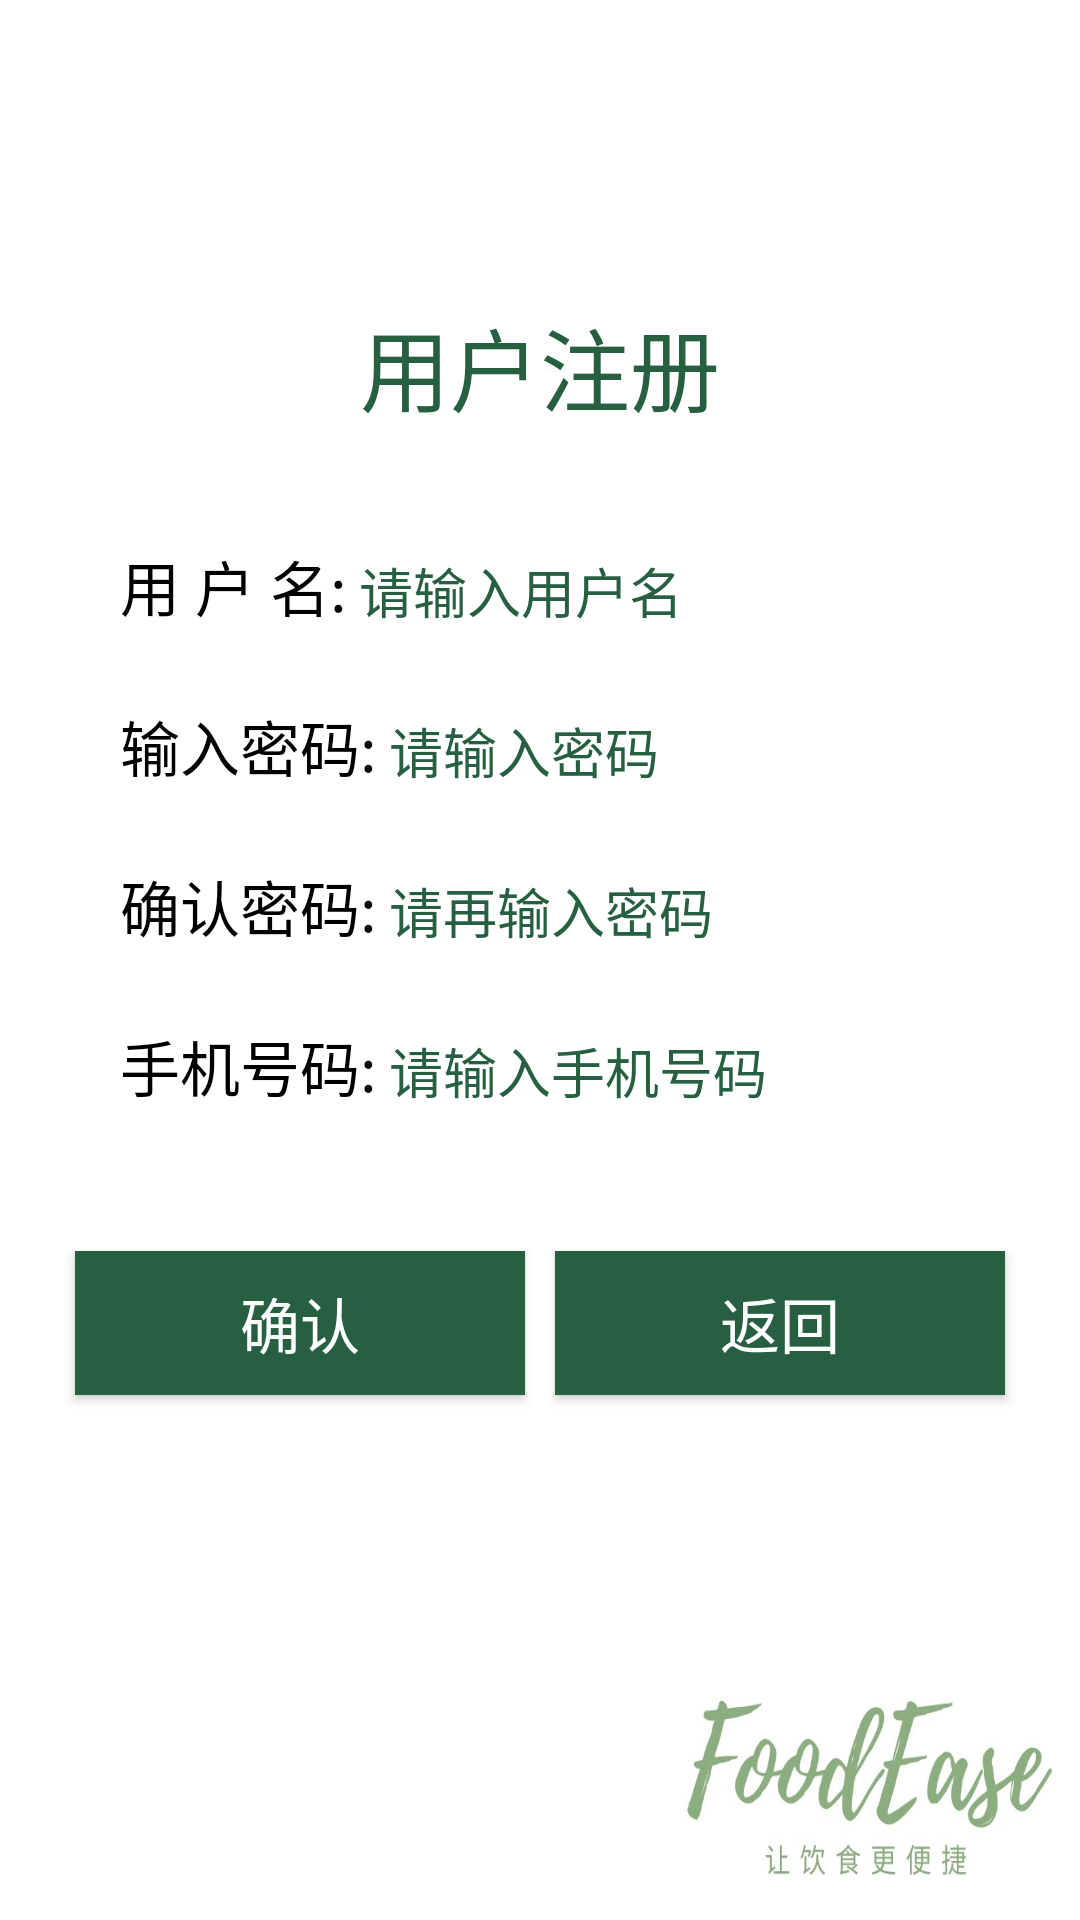

Android layout source for this screen:
<!-- AndroidManifest.xml: application theme Theme.AppCompat.NoActionBar -->
<!-- res/layout/activity_register.xml -->
<?xml version="1.0" encoding="utf-8"?>
<LinearLayout xmlns:android="http://schemas.android.com/apk/res/android"
    xmlns:app="http://schemas.android.com/apk/res-auto"
    xmlns:tools="http://schemas.android.com/tools"
    android:layout_width="match_parent"
    android:layout_height="match_parent"
    tools:context=".RegisterActivity"
    android:orientation="vertical"
    android:paddingRight="20dp"
    android:background="@drawable/login_bg"
    android:paddingLeft="20dp">

    <TextView
        android:layout_width="wrap_content"
        android:layout_height="wrap_content"
        android:text="用户注册"
        android:textColor="@color/foodEase_color"
        android:layout_gravity="center"
        android:paddingTop="100dp"
        android:textSize="30sp"/>
    <LinearLayout android:layout_width="match_parent"
        android:layout_height="wrap_content"
        android:orientation="horizontal"
        android:paddingTop="20dp">
        <TextView android:layout_width="wrap_content"
            android:layout_height="wrap_content"
            android:layout_marginTop="10dp"
            android:textSize="20sp"
            android:textColor="#000000"
            android:layout_marginStart="20sp"
            android:text="@string/username"/>
        <EditText android:id="@+id/username1"
            android:layout_width="match_parent"
            android:layout_height="wrap_content"
            android:singleLine="true"
            android:layout_marginTop="10dp"
            android:layout_marginEnd="20sp"
            android:textColor="@color/foodEase_color"
            android:textColorHint="@color/foodEase_color"
            android:hint="请输入用户名"/>
    </LinearLayout>
    <LinearLayout android:layout_width="match_parent"
        android:layout_height="wrap_content"
        android:layout_marginTop="10dp"
        android:orientation="horizontal">
        <TextView android:layout_width="wrap_content"
            android:layout_height="wrap_content"
            android:textSize="20sp"
            android:textColor="#000000"
            android:layout_marginStart="20sp"
            android:text="输入密码:"/>
        <EditText android:id="@+id/password1"
            android:layout_width="match_parent"
            android:layout_height="wrap_content"
            android:hint="请输入密码"
            android:layout_marginEnd="20sp"
            android:singleLine="true"
            android:textColor="@color/foodEase_color"
            android:textColorHint="@color/foodEase_color"
            android:inputType="textPassword"/>
    </LinearLayout>

    <LinearLayout android:layout_width="match_parent"
        android:layout_height="wrap_content"
        android:layout_marginTop="10dp"
        android:orientation="horizontal">
        <TextView android:layout_width="wrap_content"
            android:layout_height="wrap_content"
            android:textSize="20sp"
            android:textColor="#000000"
            android:layout_marginStart="20sp"
            android:text="@string/password_again"/>
        <EditText android:id="@+id/password2"
            android:layout_width="match_parent"
            android:layout_height="wrap_content"
            android:hint="@string/password_input"
            android:layout_marginEnd="20sp"
            android:singleLine="true"
            android:textColor="@color/foodEase_color"
            android:textColorHint="@color/foodEase_color"
            android:inputType="textPassword"/>
    </LinearLayout>
    <LinearLayout android:layout_width="match_parent"
        android:layout_height="wrap_content"
        android:layout_marginTop="10dp"
        android:layout_marginBottom="30dp"
        android:orientation="horizontal">

        <TextView android:layout_width="wrap_content"
            android:layout_height="wrap_content"
            android:textSize="20sp"
            android:textColor="#000000"
            android:layout_marginStart="20sp"
            android:text="@string/phone"/>

        <EditText android:id="@+id/phone"
            android:layout_width="match_parent"
            android:layout_height="wrap_content"
            android:hint="@string/phone_input"
            android:layout_marginEnd="20sp"
            android:singleLine="true"
            android:textColor="@color/foodEase_color"
            android:textColorHint="@color/foodEase_color"
            android:inputType="number"
            android:maxLength="12"
            tools:ignore="TextFields"
            android:autofillHints="" />
    </LinearLayout>

    <LinearLayout android:layout_width="match_parent"
            android:layout_height="wrap_content"
            android:layout_marginTop="5dp">
        <Button android:id="@+id/confirm"
            android:layout_width="wrap_content"
            android:layout_height="match_parent"
            android:layout_margin="5dp"
            android:layout_weight="1"
            android:background="@color/foodEase_color"
            android:textSize="20sp"
            android:text="@string/confirm"/>
        <Button android:id="@+id/back"
            android:layout_width="wrap_content"
            android:layout_height="wrap_content"
            android:layout_margin="5dp"
            android:layout_weight="1"
            android:background="@color/foodEase_color"
            android:textSize="20sp"
            android:text="@string/re_back"/>


    </LinearLayout>

    <LinearLayout android:layout_width="match_parent"
        android:layout_height="wrap_content"
        android:layout_marginTop="10dp">
        <TextView
            android:id="@+id/register_meg"
            android:layout_width="match_parent"
            android:layout_height="match_parent"
            android:textSize="25sp"
            android:layout_marginTop="30dp"
            android:textColorLink="@color/foodEase_color"
            android:gravity="center"
            android:textColor="@color/price_red" />

    </LinearLayout>

</LinearLayout>
<!-- resources referenced by this layout -->
<resources>
  <color name="foodEase_color">#266041</color>
  <color name="price_red">#ff5339</color>
  <!-- drawable login_bg: jpg bitmap (drawable-hdpi, 72356 bytes) -->
  <string name="confirm">确认</string>
  <string name="password_again">确认密码:</string>
  <string name="password_input">请再输入密码</string>
  <string name="phone">手机号码:</string>
  <string name="phone_input">请输入手机号码</string>
  <string name="re_back">返回</string>
  <string name="username">用 户 名:</string>
</resources>
